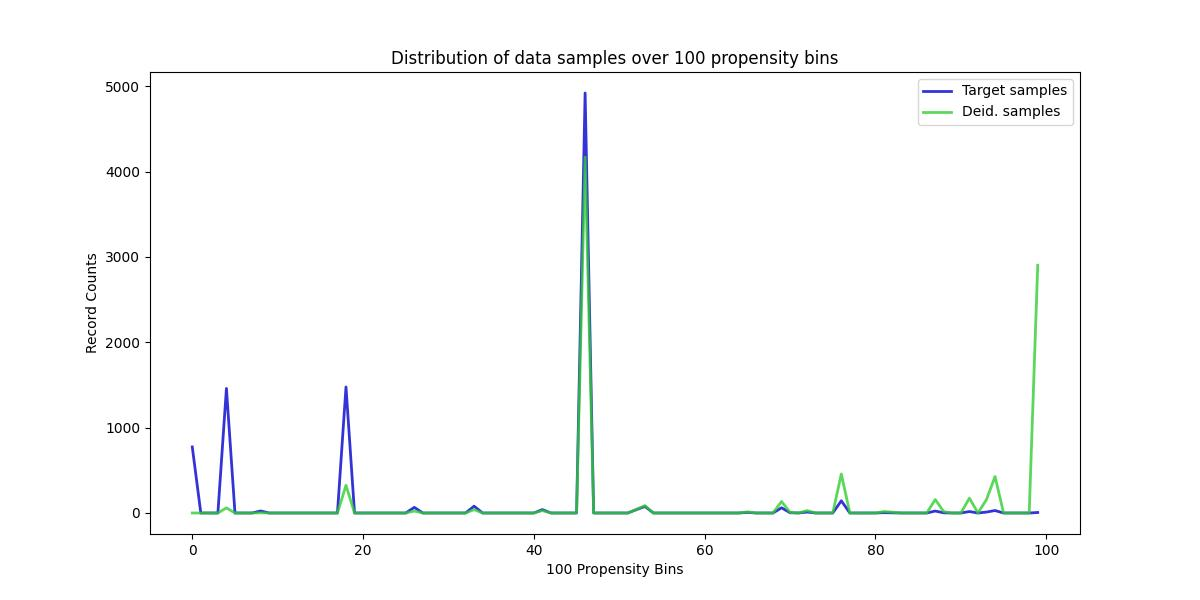

The data file committed next to this chart (first rows):
, Target samples, Deid. samples
0, 774, 0
1, 0, 0
2, 0, 0
3, 0, 0
4, 1460, 60
5, 0, 0
6, 0, 0
7, 0, 0
8, 24, 2
9, 0, 0
10, 0, 0
11, 0, 0
12, 0, 0
13, 0, 0
14, 0, 0
15, 0, 0
16, 0, 0
17, 0, 0
18, 1477, 325
19, 0, 0
20, 0, 0
21, 0, 0
22, 0, 0
23, 0, 0
24, 0, 0
25, 0, 0
26, 66, 23
27, 0, 0
28, 0, 0
29, 0, 0
30, 0, 0
31, 0, 0
32, 0, 0
33, 80, 39
34, 0, 0
35, 0, 0
36, 0, 0
37, 0, 0
38, 0, 0
39, 0, 0
40, 0, 0
41, 40, 28
42, 0, 0
43, 0, 0
44, 0, 0
45, 0, 0
46, 4921, 4169
47, 0, 0
48, 0, 0
49, 0, 0
50, 0, 0
51, 0, 0
52, 39, 42
53, 76, 87
54, 0, 0
55, 0, 0
56, 0, 0
57, 0, 0
58, 0, 0
59, 0, 0
... 40 more rows
